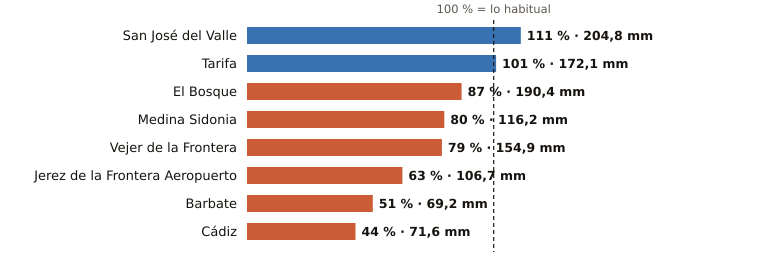

The table this chart was drawn from, first rows:
estacion, provincia, indicativo, mm_otono, referencia_mm, pct, periodo_referencia, hasta, hora
San José del Valle, Cádiz, 5950X, 204.8, 183.8, 111, 2008-2025, 2026-11-23, 6
Tarifa, Cádiz, 6001, 172.1, 170.1, 101, 1991-2020, 2026-11-23, 6
El Bosque, Cádiz, 5941X, 190.4, 217.9, 87, 2008-2025, 2026-11-23, 5
Medina Sidonia, Cádiz, 5983X, 116.2, 145.4, 80, 2006-2025, 2026-11-23, 5
Vejer de la Frontera, Cádiz, 5995B, 154.9, 195.3, 79, 1991-2020, 2026-11-23, 6
Jerez de la Frontera Aeropuerto, Cádiz, 5960, 106.7, 169.3, 63, 1991-2020, 2026-11-23, 6
Barbate, Cádiz, 5996B, 69.2, 136.7, 51, 2010-2025, 2026-11-23, 5
Cádiz, Cádiz, 5973, 71.6, 163.8, 44, 1991-2020, 2026-11-23, 6
